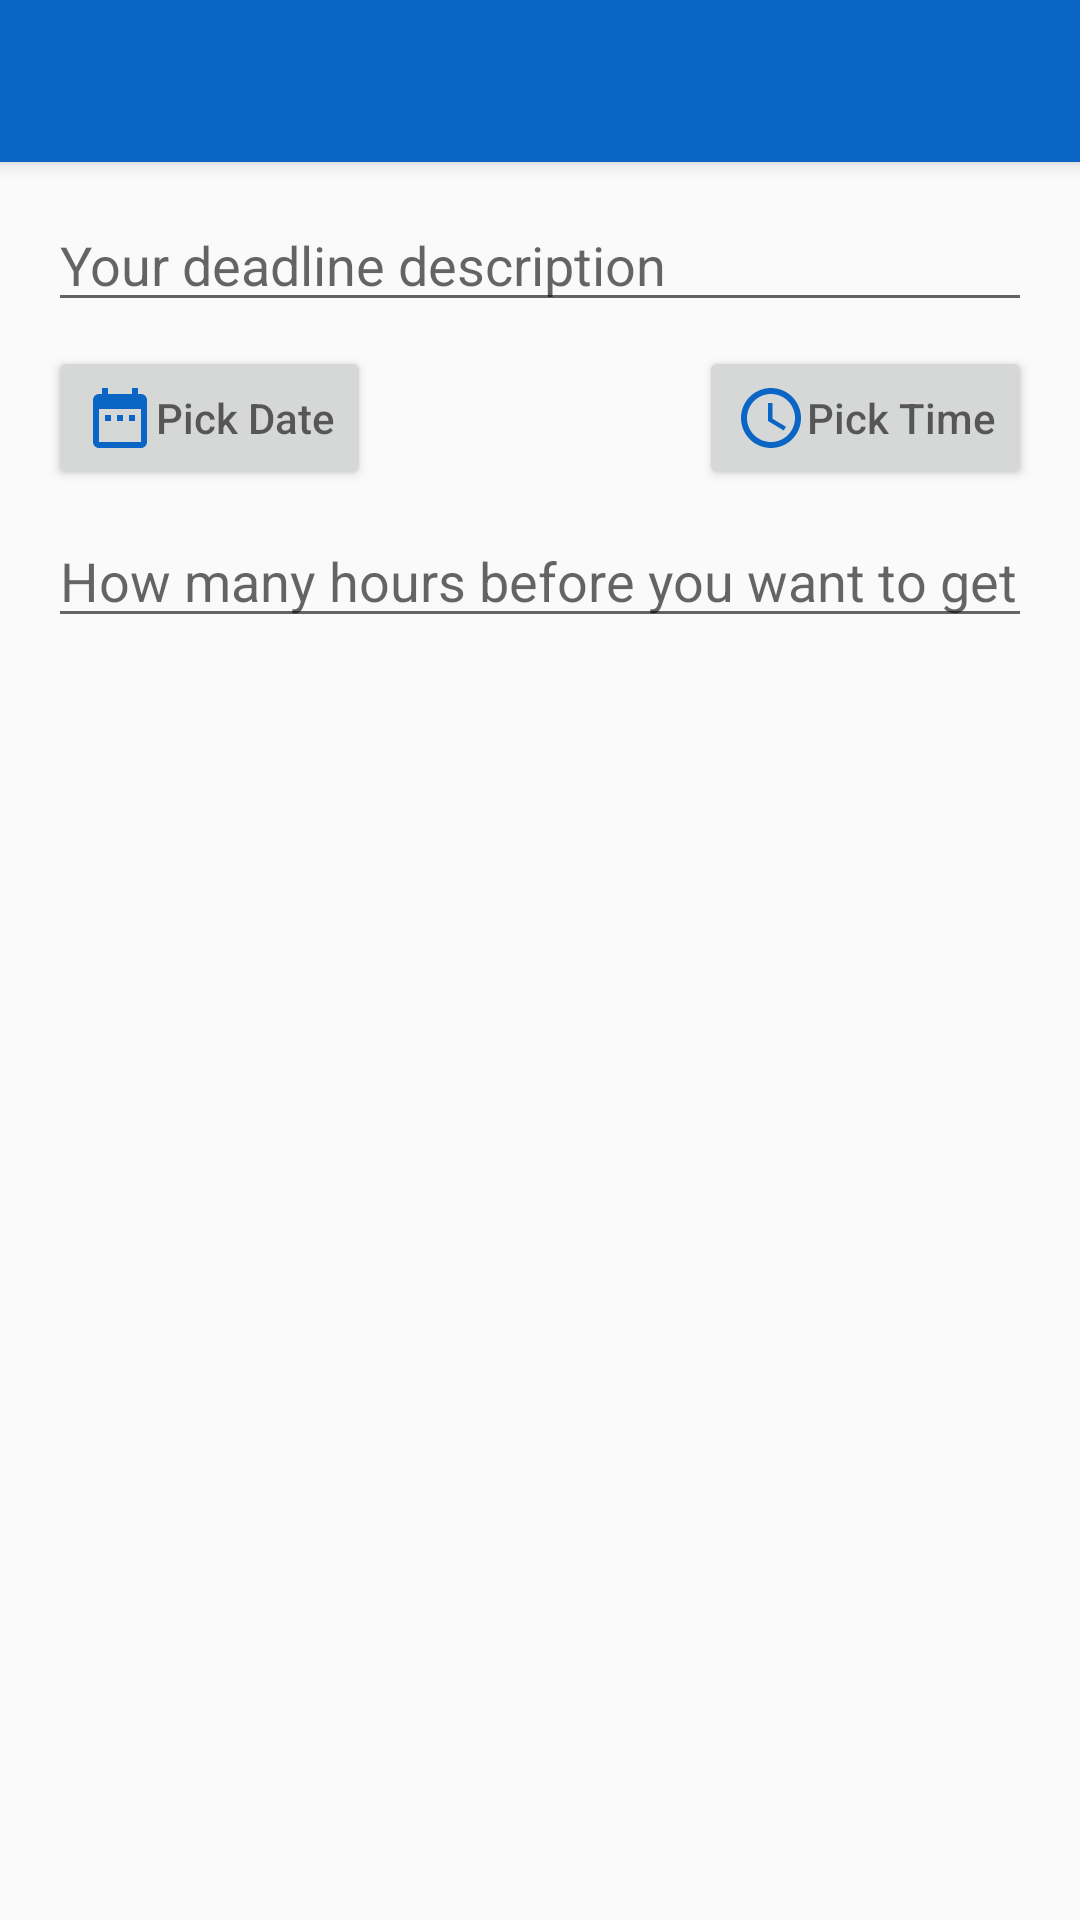

Reconstruct the res/layout file that produces this screen, plus the resources it refers to.
<!-- AndroidManifest.xml: application theme Theme.AppCompat.Light.NoActionBar -->
<!-- res/layout/activity_deadlines_add_new_deadline_item.xml -->
<?xml version="1.0" encoding="utf-8"?>
<RelativeLayout xmlns:android="http://schemas.android.com/apk/res/android"
    android:layout_width="match_parent"
    android:layout_height="match_parent">

    <android.support.v7.widget.Toolbar xmlns:android="http://schemas.android.com/apk/res/android"
        xmlns:app="http://schemas.android.com/apk/res-auto"
        android:id="@+id/toolbar_DeadlinesAddNewItem"
        android:layout_width="match_parent"
        android:layout_height="54dp"
        android:background="@color/myBlue"
        android:elevation="4dp"
        android:theme="@style/ThemeOverlay.AppCompat.Dark.ActionBar"
        app:popupTheme="@style/ThemeOverlay.AppCompat.Light">
    </android.support.v7.widget.Toolbar>


        <RelativeLayout
            android:layout_width="match_parent"
            android:layout_height="wrap_content"
            android:layout_marginTop="4dp"
            android:layout_below="@+id/toolbar_DeadlinesAddNewItem">

            <EditText
                android:id="@+id/editTxt_newDeadlineDescription"
                android:layout_marginTop="8dp"
                android:layout_marginLeft="16dp"
                android:layout_marginRight="16dp"
                android:layout_width="match_parent"
                android:layout_height="wrap_content"
                android:hint="Your deadline description"/>

            <Button
                android:id="@+id/btn_newDeadlineDate"
                android:layout_width="wrap_content"
                android:layout_height="wrap_content"
                android:layout_below="@+id/editTxt_newDeadlineDescription"
                android:layout_marginTop="8dp"
                android:layout_marginLeft="16dp"
                android:drawableLeft="@drawable/ic_deadlines_date_icon"
                android:hint="Pick Date"
                />

            <Button
                android:id="@+id/btn_newDeadlineTime"
                android:layout_width="wrap_content"
                android:layout_height="wrap_content"
                android:layout_alignParentEnd="true"
                android:layout_alignParentRight="true"
                android:layout_below="@+id/editTxt_newDeadlineDescription"
                android:layout_marginTop="8dp"
                android:layout_marginRight="16dp"
                android:drawableLeft="@drawable/ic_deadline_time_icon"
                android:hint ="Pick Time"
                />

            <EditText
                android:id="@+id/editTxt_newDeadlineHourReminder"
                android:layout_width="wrap_content"
                android:layout_height="wrap_content"
                android:layout_below="@+id/btn_newDeadlineDate"
                android:layout_marginTop="8dp"
                android:layout_marginRight="16dp"
                android:layout_marginLeft="16dp"
                android:inputType="number"
                android:maxLength="1"
                android:hint ="How many hours before you want to get reminded?"
                />
        </RelativeLayout>
</RelativeLayout>
<!-- resources referenced by this layout -->
<resources>
  <color name="myBlue">#0A65C5</color>
  <!-- drawable ic_deadline_time_icon (drawable) -->
  <vector android:height="24dp" android:tint="#0A65C5"
      android:viewportHeight="24.0" android:viewportWidth="24.0"
      android:width="24dp" xmlns:android="http://schemas.android.com/apk/res/android">
      <path android:fillColor="#FF000000" android:pathData="M11.99,2C6.47,2 2,6.48 2,12s4.47,10 9.99,10C17.52,22 22,17.52 22,12S17.52,2 11.99,2zM12,20c-4.42,0 -8,-3.58 -8,-8s3.58,-8 8,-8 8,3.58 8,8 -3.58,8 -8,8zM12.5,7H11v6l5.25,3.15 0.75,-1.23 -4.5,-2.67z"/>
  </vector>
  <!-- drawable ic_deadlines_date_icon (drawable) -->
  <vector android:height="24dp" android:tint="#0A65C5"
      android:viewportHeight="24.0" android:viewportWidth="24.0"
      android:width="24dp" xmlns:android="http://schemas.android.com/apk/res/android">
      <path android:fillColor="#FF000000" android:pathData="M9,11L7,11v2h2v-2zM13,11h-2v2h2v-2zM17,11h-2v2h2v-2zM19,4h-1L18,2h-2v2L8,4L8,2L6,2v2L5,4c-1.11,0 -1.99,0.9 -1.99,2L3,20c0,1.1 0.89,2 2,2h14c1.1,0 2,-0.9 2,-2L21,6c0,-1.1 -0.9,-2 -2,-2zM19,20L5,20L5,9h14v11z"/>
  </vector>
</resources>
